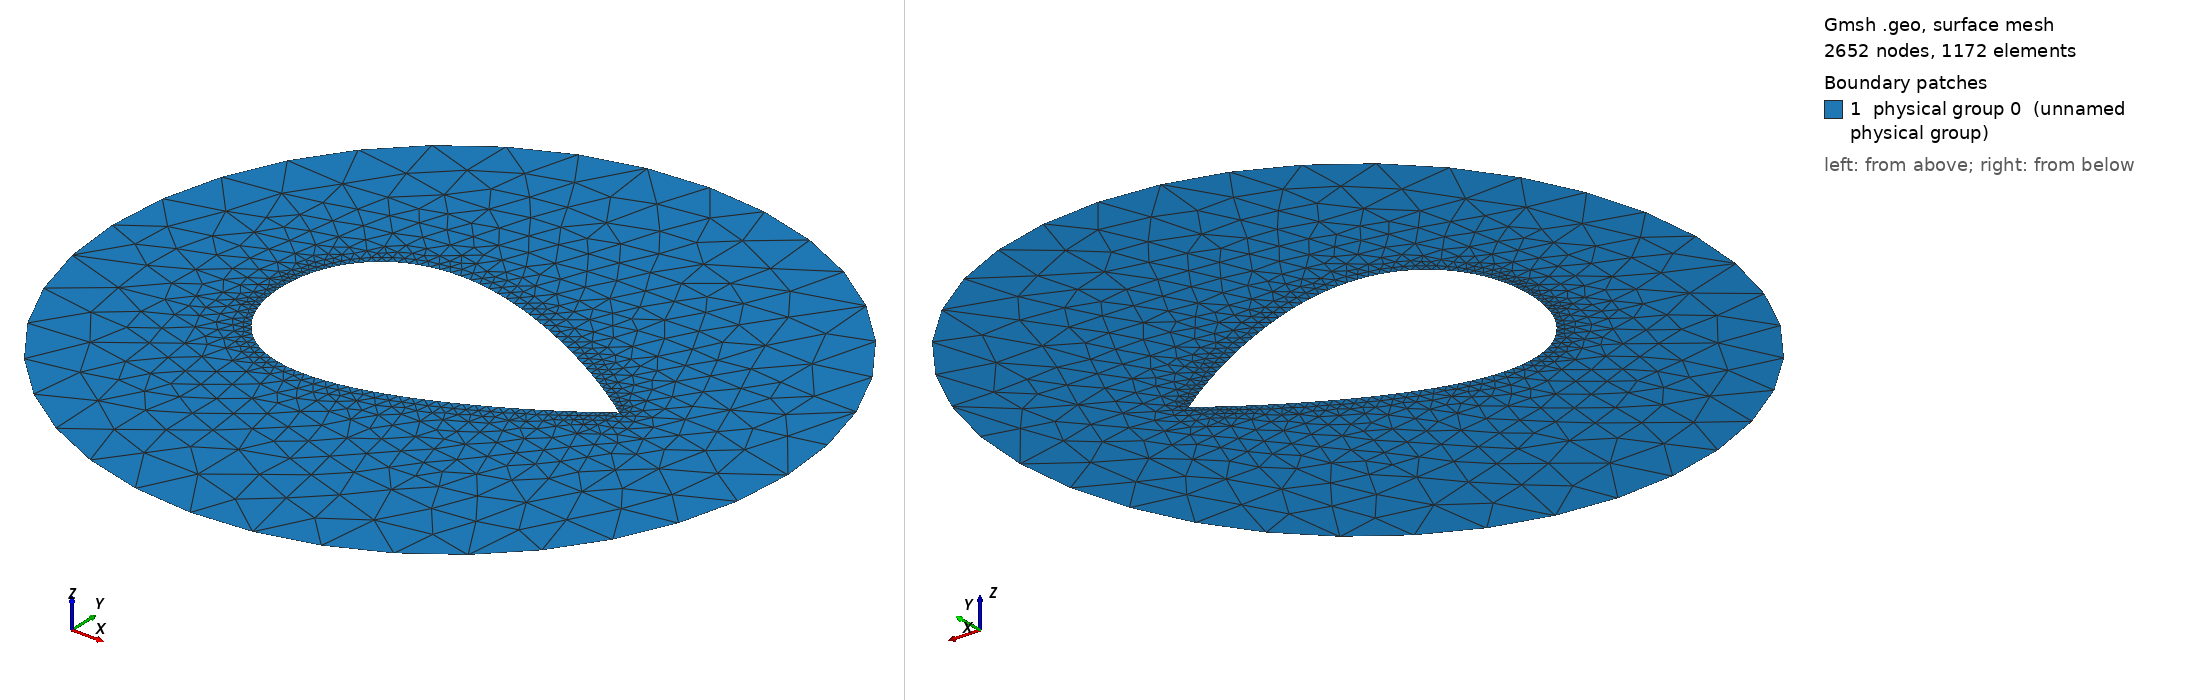

Gmsh geometry script, surface-meshed: 2652 nodes, 1172 surface elements. Boundary patches (legend numbers): 1 physical group 0 (unnamed physical group). Left view from above one corner, right view from below the opposite corner. Legend entries are the model's physical surfaces. The drawing asked Gmsh for element sizes between 1% and 20% of the model's largest extent; the script's own settings can give other sizes.

=== NACA0012_interior.geo (drawn) ===
Include "NACA0012_core.geo";

Physical Surface(1) = {0};


=== NACA0012_core.geo (included by NACA0012_interior.geo) ===
c=5; // chord length
t=12 * c / 100; // thickness -- NACA0012
nX=1000; // number of 'x' points
depth=1; // extrusion length
transCircleEach=10;
transAfoilEach=50;
major=5;
minor=5;
originx=0-c/2;
originy=0;

cenPx = originx;
cenPy = originy;
cenPOx = cenPx+c/2;

xInc = c / nX;
C1 = 0.2969;
C2 = 0.1260;
C3 = 0.3516;
C4 = 0.2843;
C5 = 0.1036;

x[0] = 0;
For i In {1:nX}
	x[i] = i * xInc;
EndFor

y[0]  = 0;
For i In {1:nX-1}
	y[i] = t * c / 0.2 * ( C1 * (x[i]/c)^(1/2) - 
			       C2 * (x[i]/c)^(1)   -
			       C3 * (x[i]/c)^(2)   +
			       C4 * (x[i]/c)^(3)   -
			       C5 * (x[i]/c)^(4)   );
EndFor
y[nX] = 0;

For i In {0:nX}
	pointNum[i] = newp;
	Point( pointNum[i] ) = {x[i],y[i],0};
EndFor

For i In {0:nX}
	SplineList[i] = i+1;
EndFor

splineNum = newl;
Spline(splineNum) = SplineList[];

Translate {cenPx, cenPy, 0} { Line{splineNum}; }
symLine[] = Symmetry {0, 1, 0, -cenPy} { Duplicata { Line{splineNum}; } };

Transfinite Line{splineNum}  = transAfoilEach Using Bump 0.6;
Transfinite Line{symLine[0]} = transAfoilEach Using Bump 0.6;

afoilLoop = newll;
Line Loop (afoilLoop) = {splineNum, -symLine[0]};

centerPoint = newp;

Point(centerPoint) = {cenPOx,cenPy,0};

pCircleEast  = newp; Point(pCircleEast)  = {cenPOx+minor,cenPy,0};
pCircleWest  = newp; Point(pCircleWest)  = {cenPOx-minor,cenPy,0};
pCircleNorth = newp; Point(pCircleNorth) = {cenPOx,cenPy+major,0};
pCircleSouth = newp; Point(pCircleSouth) = {cenPOx,cenPy-major,0};

circleQ1 = newl; Ellipsis(circleQ1) = {pCircleEast , centerPoint, pCircleEast, pCircleNorth};
circleQ2 = newl; Ellipsis(circleQ2) = {pCircleNorth, centerPoint, pCircleNorth, pCircleWest};
circleQ3 = newl; Ellipsis(circleQ3) = {pCircleWest , centerPoint, pCircleWest, pCircleSouth};
circleQ4 = newl; Ellipsis(circleQ4) = {pCircleSouth, centerPoint, pCircleSouth, pCircleEast};

Transfinite Line{circleQ1} = transCircleEach Using Progression 1.0;
Transfinite Line{circleQ2} = transCircleEach Using Progression 1.0;
Transfinite Line{circleQ3} = transCircleEach Using Progression 1.0;
Transfinite Line{circleQ4} = transCircleEach Using Progression 1.0;

circleLoop = newll;
Line Loop(circleLoop) = {circleQ1, circleQ2, circleQ3, circleQ4};
Plane Surface(0) = {circleLoop, afoilLoop};
